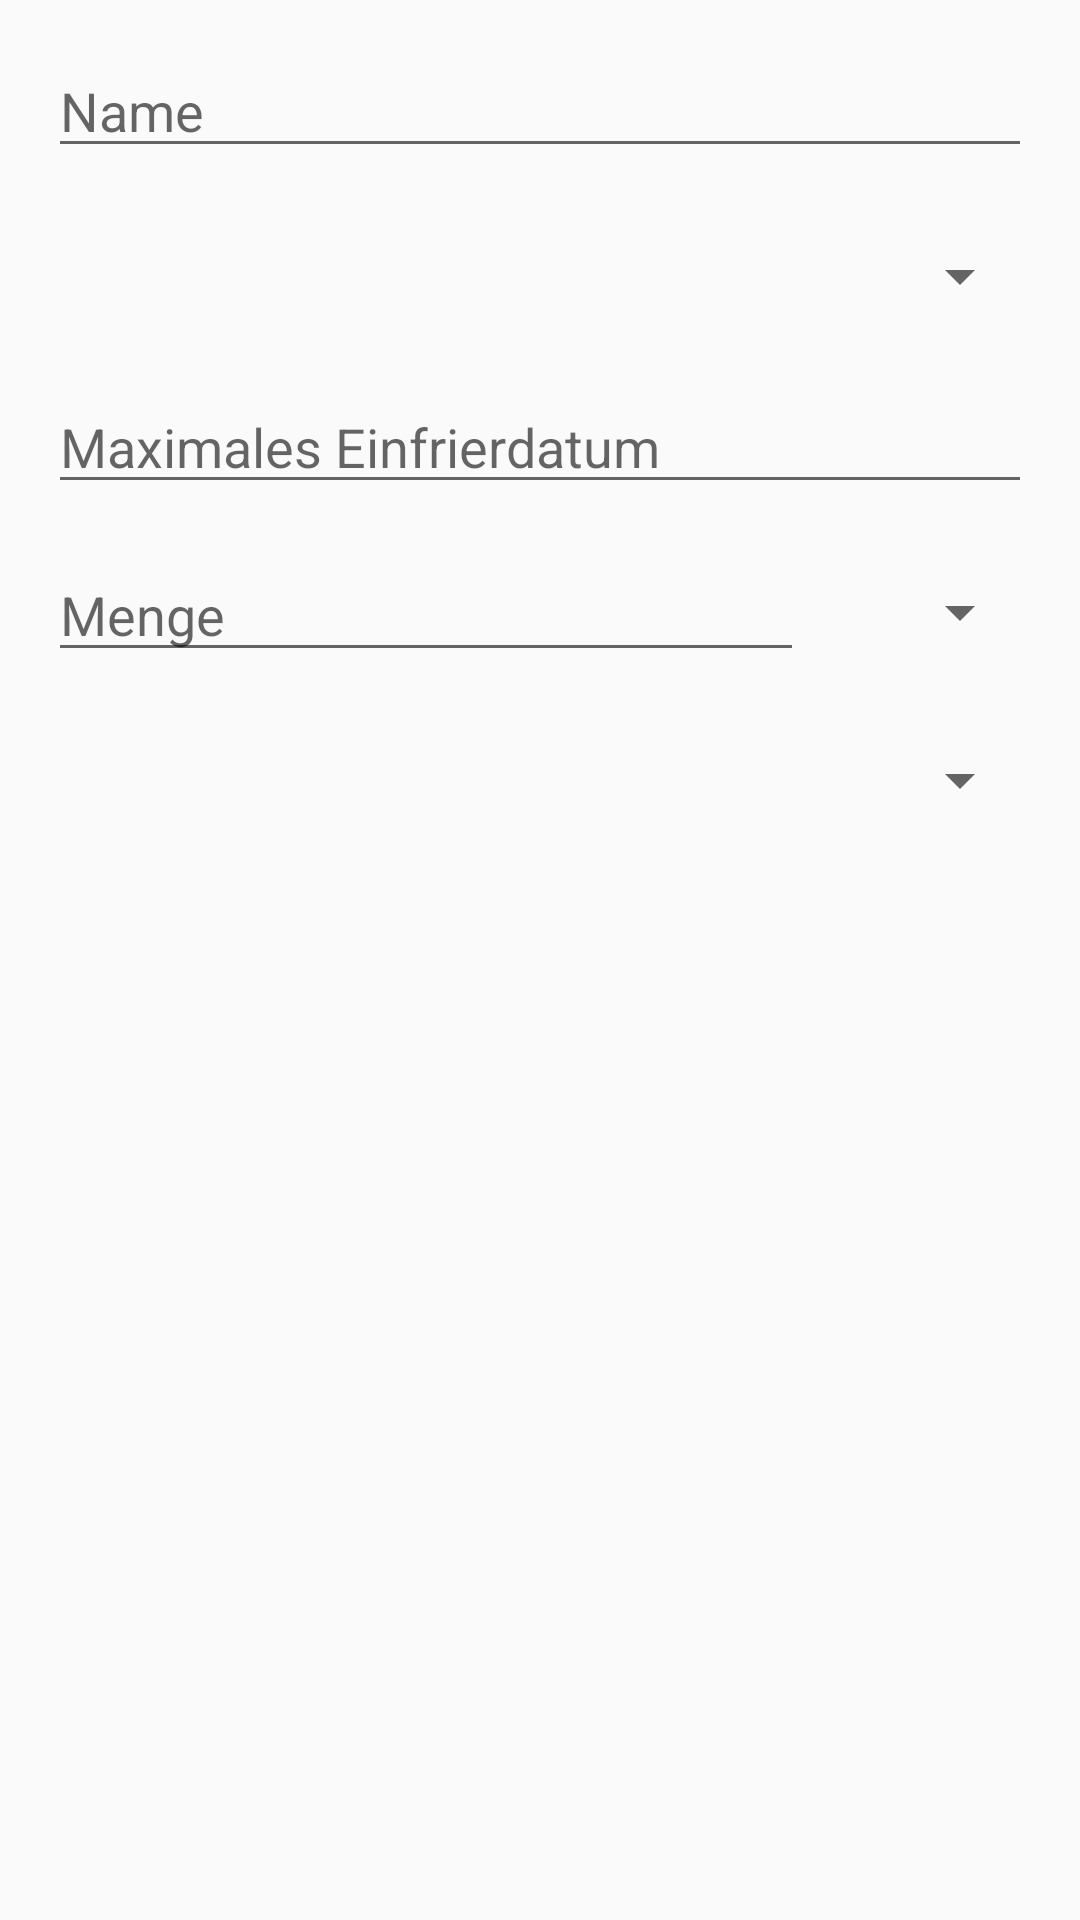

Reconstruct the res/layout file that produces this screen, plus the resources it refers to.
<!-- AndroidManifest.xml: application theme AppTheme -->
<!-- res/layout/activity_add_new_item.xml -->
<?xml version="1.0" encoding="utf-8"?>
<androidx.constraintlayout.widget.ConstraintLayout xmlns:android="http://schemas.android.com/apk/res/android"
    xmlns:app="http://schemas.android.com/apk/res-auto"
    xmlns:tools="http://schemas.android.com/tools"
    android:layout_width="match_parent"
    android:layout_height="match_parent"
    tools:context=".activity.AddNewItemActivity">

    <EditText
        android:id="@+id/nameET"
        android:layout_width="0dp"
        android:layout_height="40dp"
        android:layout_marginStart="16dp"
        android:layout_marginTop="16dp"
        android:layout_marginEnd="16dp"
        android:ems="10"
        android:hint="Name"
        android:inputType="textPersonName|textCapSentences"
        app:layout_constraintEnd_toEndOf="parent"
        app:layout_constraintStart_toStartOf="parent"
        app:layout_constraintTop_toTopOf="parent" />

    <Spinner
        android:id="@+id/kategorieSpinner"
        android:layout_width="0dp"
        android:layout_height="40dp"
        android:layout_marginStart="16dp"
        android:layout_marginTop="16dp"
        android:layout_marginEnd="16dp"
        android:prompt="@string/Kategorie_header"
        app:layout_constraintEnd_toEndOf="parent"
        app:layout_constraintStart_toStartOf="parent"
        app:layout_constraintTop_toBottomOf="@+id/nameET" />

    <LinearLayout
        android:id="@+id/linearLayout"
        android:layout_width="match_parent"
        android:layout_height="40dp"
        android:layout_marginStart="16dp"
        android:layout_marginTop="16dp"
        android:layout_marginEnd="16dp"
        android:orientation="horizontal"
        android:weightSum="10"
        app:layout_constraintTop_toBottomOf="@+id/maxFreezeDateET">

        <EditText
            android:id="@+id/amountET"
            android:layout_width="0dp"
            android:layout_height="40dp"
            android:layout_weight="9"
            android:ems="10"
            android:hint="Menge"
            android:inputType="number"
            app:layout_constraintEnd_toEndOf="parent"
            app:layout_constraintStart_toStartOf="parent"
            app:layout_constraintTop_toBottomOf="@+id/maxFreezeDateET" />

        <Spinner
            android:id="@+id/einheitenSpinner"
            android:layout_width="wrap_content"
            android:layout_height="match_parent"
            android:layout_weight="1" />
    </LinearLayout>

    <EditText
        android:id="@+id/maxFreezeDateET"
        android:layout_width="0dp"
        android:layout_height="40dp"
        android:layout_marginStart="16dp"
        android:layout_marginTop="16dp"
        android:layout_marginEnd="16dp"
        android:editable="false"
        android:ems="10"
        android:hint="Maximales Einfrierdatum"
        android:onClick="openDatePicker"
        app:layout_constraintEnd_toEndOf="parent"
        app:layout_constraintStart_toStartOf="parent"
        app:layout_constraintTop_toBottomOf="@+id/kategorieSpinner" />

    <Spinner
        android:id="@+id/fachSpinner"
        android:layout_width="0dp"
        android:layout_height="40dp"
        android:layout_marginStart="16dp"
        android:layout_marginTop="16dp"
        android:layout_marginEnd="16dp"
        app:layout_constraintEnd_toEndOf="parent"
        app:layout_constraintStart_toStartOf="parent"
        app:layout_constraintTop_toBottomOf="@+id/linearLayout" />

</androidx.constraintlayout.widget.ConstraintLayout>
<!-- resources referenced by this layout -->
<resources>
  <string name="Kategorie_header" translatable="false">Kategorie</string>
  <style name="AppTheme" parent="Theme.AppCompat.Light.DarkActionBar">
          
          <item name="colorPrimary">@color/colorPrimary</item>
          <item name="colorPrimaryDark">@color/colorPrimaryDark</item>
          <item name="colorAccent">@color/colorAccent</item>
      </style>
  <color name="colorPrimary">#008577</color>
  <color name="colorPrimaryDark">#00574B</color>
  <color name="colorAccent">#f7060a</color>
</resources>
